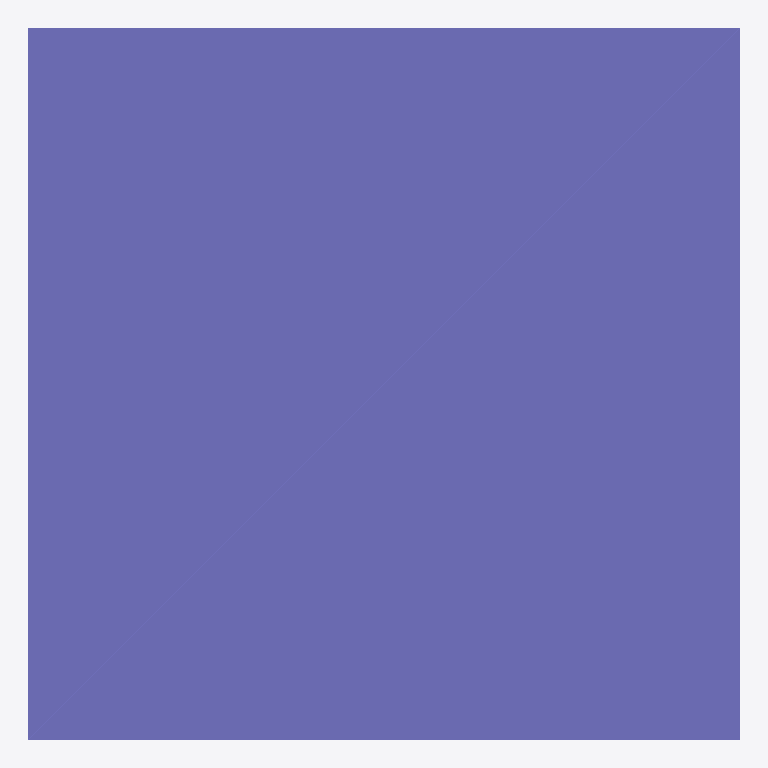
Plan cut of the same IFC building model at storey 'RDC' (level 0.00 m, cut at 1.40 m), seen from above with north up, elements coloured by IFC class: 1 column (violet). Cut surfaces are drawn darker.
Extent 0.4 m × 0.4 m × 3.0 m (x, y, z). Storeys (1): RDC at 0.00 m. Elements (1): 1 IfcColumn.

HEADER;
FILE_DESCRIPTION(('ViewDefinition [ReferenceView]'),'2;1');
FILE_NAME('modelcore-column.ifc','2026-11-25T00:00:00',('SiteTeam'),('SiteTeam'),'Fixture','Fixture','');
FILE_SCHEMA(('IFC4'));
ENDSEC;
DATA;
#1=IFCPROJECT('0J$yPqHBD3sQxZL6y09abc',$,'Projet test',$,$,$,$,(#2),#5);
#7=IFCBUILDING('0J$yPqHBD3sQxZL6y09abd',$,'Bloc test',$,$,#12,$,$,.ELEMENT.,$,$,$);
#8=IFCBUILDINGSTOREY('0J$yPqHBD3sQxZL6y09abe',$,'RDC',$,$,#12,$,$,.ELEMENT.,0.0);
#11=IFCCOLUMN('0J$yPqHBD3sQxZL6y09abh',$,'P-01',$,$,#12,#13,'P-01',.COLUMN.);
ENDSEC;
